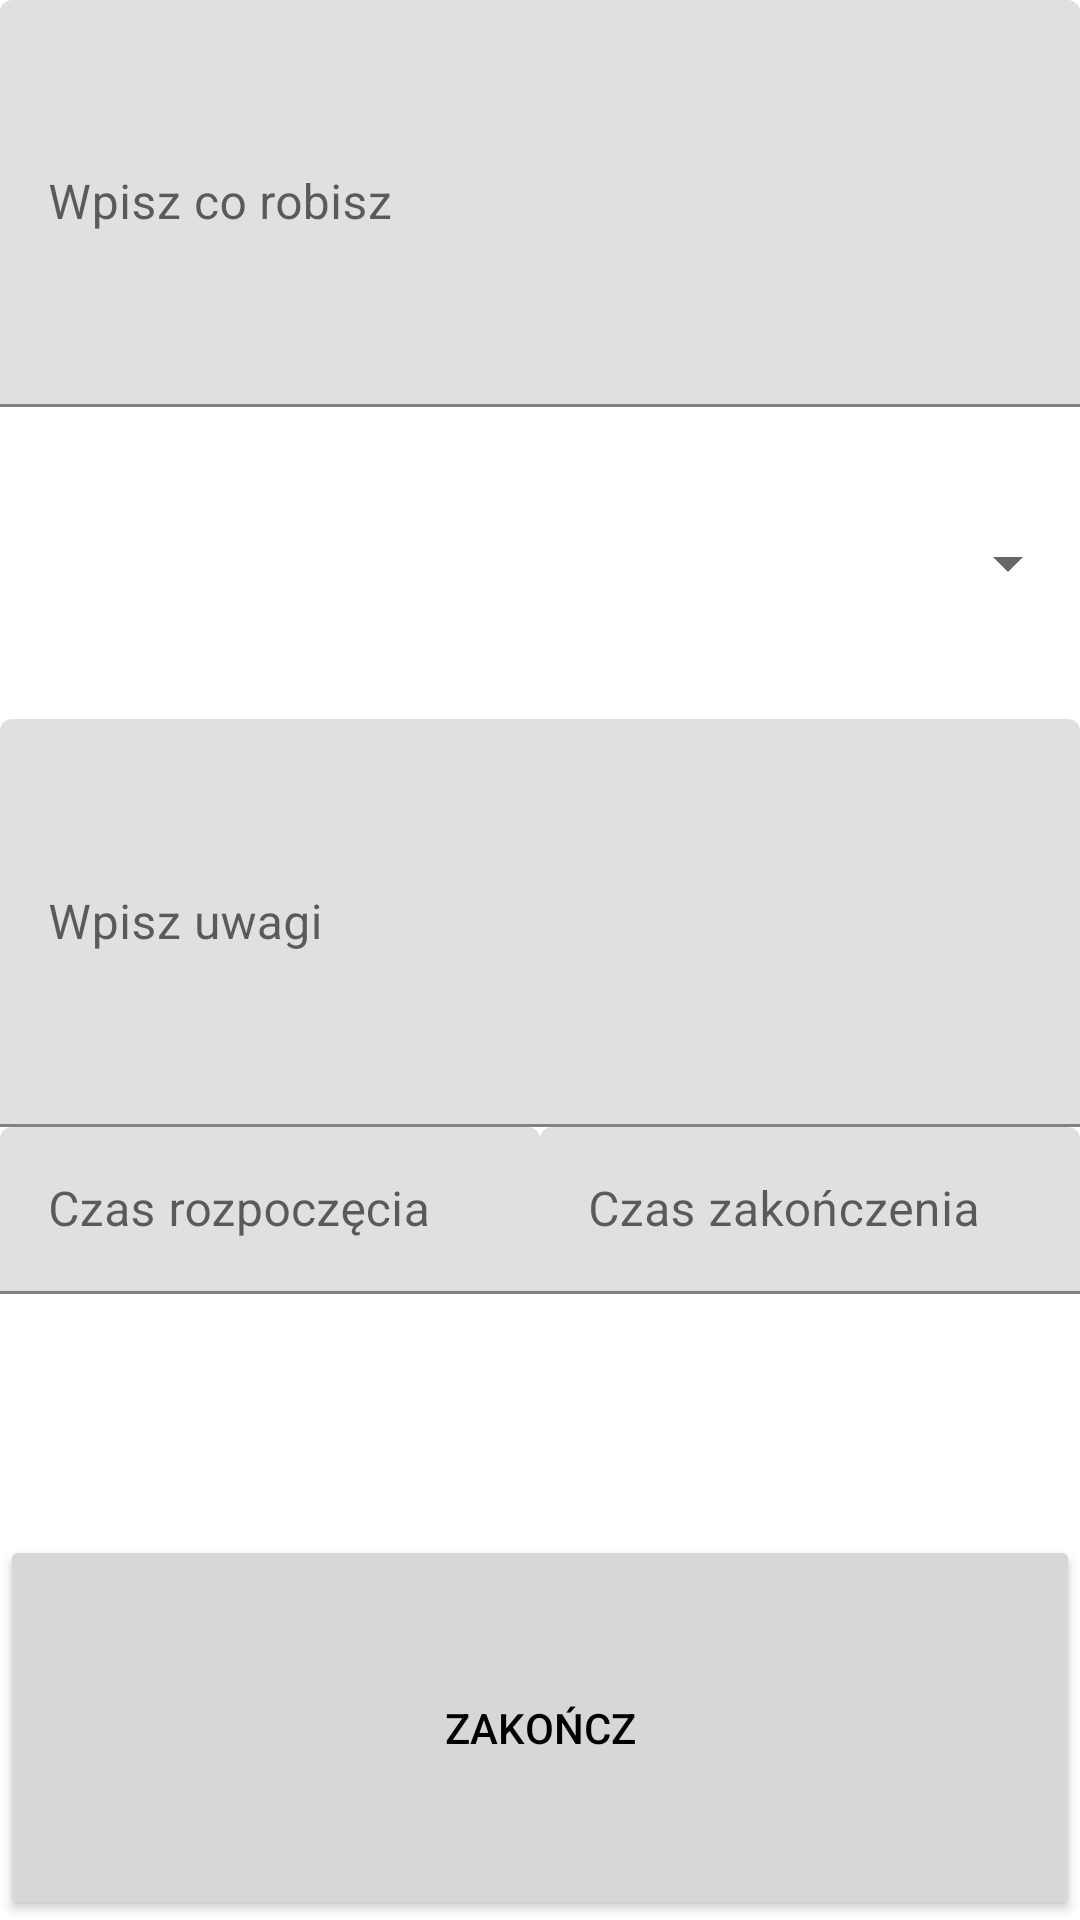

Here is an Android app screen rendered from its layout file. Give the layout XML and the strings, colors and styles it references.
<!-- AndroidManifest.xml: application theme Theme.ZliczanieCzasuZlecen -->
<!-- res/layout/fragment_zadanie_archiwalne.xml -->
<?xml version="1.0" encoding="utf-8"?>
<androidx.constraintlayout.widget.ConstraintLayout xmlns:android="http://schemas.android.com/apk/res/android"
    xmlns:app="http://schemas.android.com/apk/res-auto"
    xmlns:tools="http://schemas.android.com/tools"
    android:id="@+id/fragment_zadanie"
    android:layout_width="match_parent"
    android:layout_height="match_parent"
    android:orientation="vertical"
    tools:context="pl.vot.dexterix.zliczanieczasuzlecen.FragmentZadanie">

    <LinearLayout
        android:layout_width="match_parent"
        android:layout_height="match_parent"
        android:orientation="vertical">

        <com.google.android.material.textfield.TextInputLayout
            android:id="@+id/textInputLayoutOpis"
            android:layout_width="match_parent"
            android:layout_height="wrap_content"
            android:layout_weight="1"

            android:visibility="visible"
            app:hintEnabled="true">

            <com.google.android.material.textfield.TextInputEditText
                android:id="@+id/textInputEditTextOpis"
                android:layout_width="match_parent"
                android:layout_height="match_parent"
                android:hint="Wpisz co robisz" />
        </com.google.android.material.textfield.TextInputLayout>

        <Spinner
            android:id="@+id/spinnerWybierzFirme"
            android:layout_width="match_parent"
            android:layout_height="wrap_content"
            android:layout_weight="1" />

        <com.google.android.material.textfield.TextInputLayout
            android:id="@+id/textInputLayoutUwagi"
            android:layout_width="match_parent"
            android:layout_height="wrap_content"
            android:layout_weight="1"

            android:visibility="visible"
            app:hintEnabled="true">

            <com.google.android.material.textfield.TextInputEditText
                android:id="@+id/textInputEditTextUwagi"
                android:layout_width="match_parent"
                android:layout_height="match_parent"
                android:hint="Wpisz uwagi" />
        </com.google.android.material.textfield.TextInputLayout>

        <LinearLayout
            android:layout_width="match_parent"
            android:layout_height="wrap_content"
            android:layout_weight="1"

            android:orientation="horizontal">

            <com.google.android.material.textfield.TextInputLayout
                android:id="@+id/textInputLayoutCzasRozpoczecia"
                android:layout_width="match_parent"
                android:layout_height="wrap_content"
                android:layout_weight="1"

                android:visibility="visible"
                app:hintEnabled="true">

                <com.google.android.material.textfield.TextInputEditText
                    android:id="@+id/textInputEditTextCzasRozpoczecia"
                    android:layout_width="match_parent"
                    android:layout_height="match_parent"
                    android:hint="Czas rozpoczęcia" />
            </com.google.android.material.textfield.TextInputLayout>

            <com.google.android.material.textfield.TextInputLayout
                android:id="@+id/textInputLayoutCzasZakonczenia"
                android:layout_width="match_parent"
                android:layout_height="wrap_content"
                android:layout_weight="1"

                android:visibility="visible"
                app:hintEnabled="true">

                <com.google.android.material.textfield.TextInputEditText
                    android:id="@+id/textInputEditTextCzasZakonczenia"
                    android:layout_width="match_parent"
                    android:layout_height="match_parent"
                    android:hint="Czas zakończenia" />
            </com.google.android.material.textfield.TextInputLayout>
        </LinearLayout>

        <Button
            android:id="@+id/buttonZakoncz"
            android:layout_width="match_parent"
            android:layout_height="wrap_content"
            android:layout_weight="1"
            android:text="Zakończ" />

    </LinearLayout>

</androidx.constraintlayout.widget.ConstraintLayout>
<!-- resources referenced by this layout -->
<resources>
  <style name="Theme.ZliczanieCzasuZlecen" parent="Theme.MaterialComponents.DayNight">
          
          <item name="android:statusBarColor" tools:targetApi="l">?attr/colorPrimaryVariant</item>
          
          <item name="android:textColorPrimary">@color/black</item>
  
      </style>
  <color name="black">#FF000000</color>
</resources>
